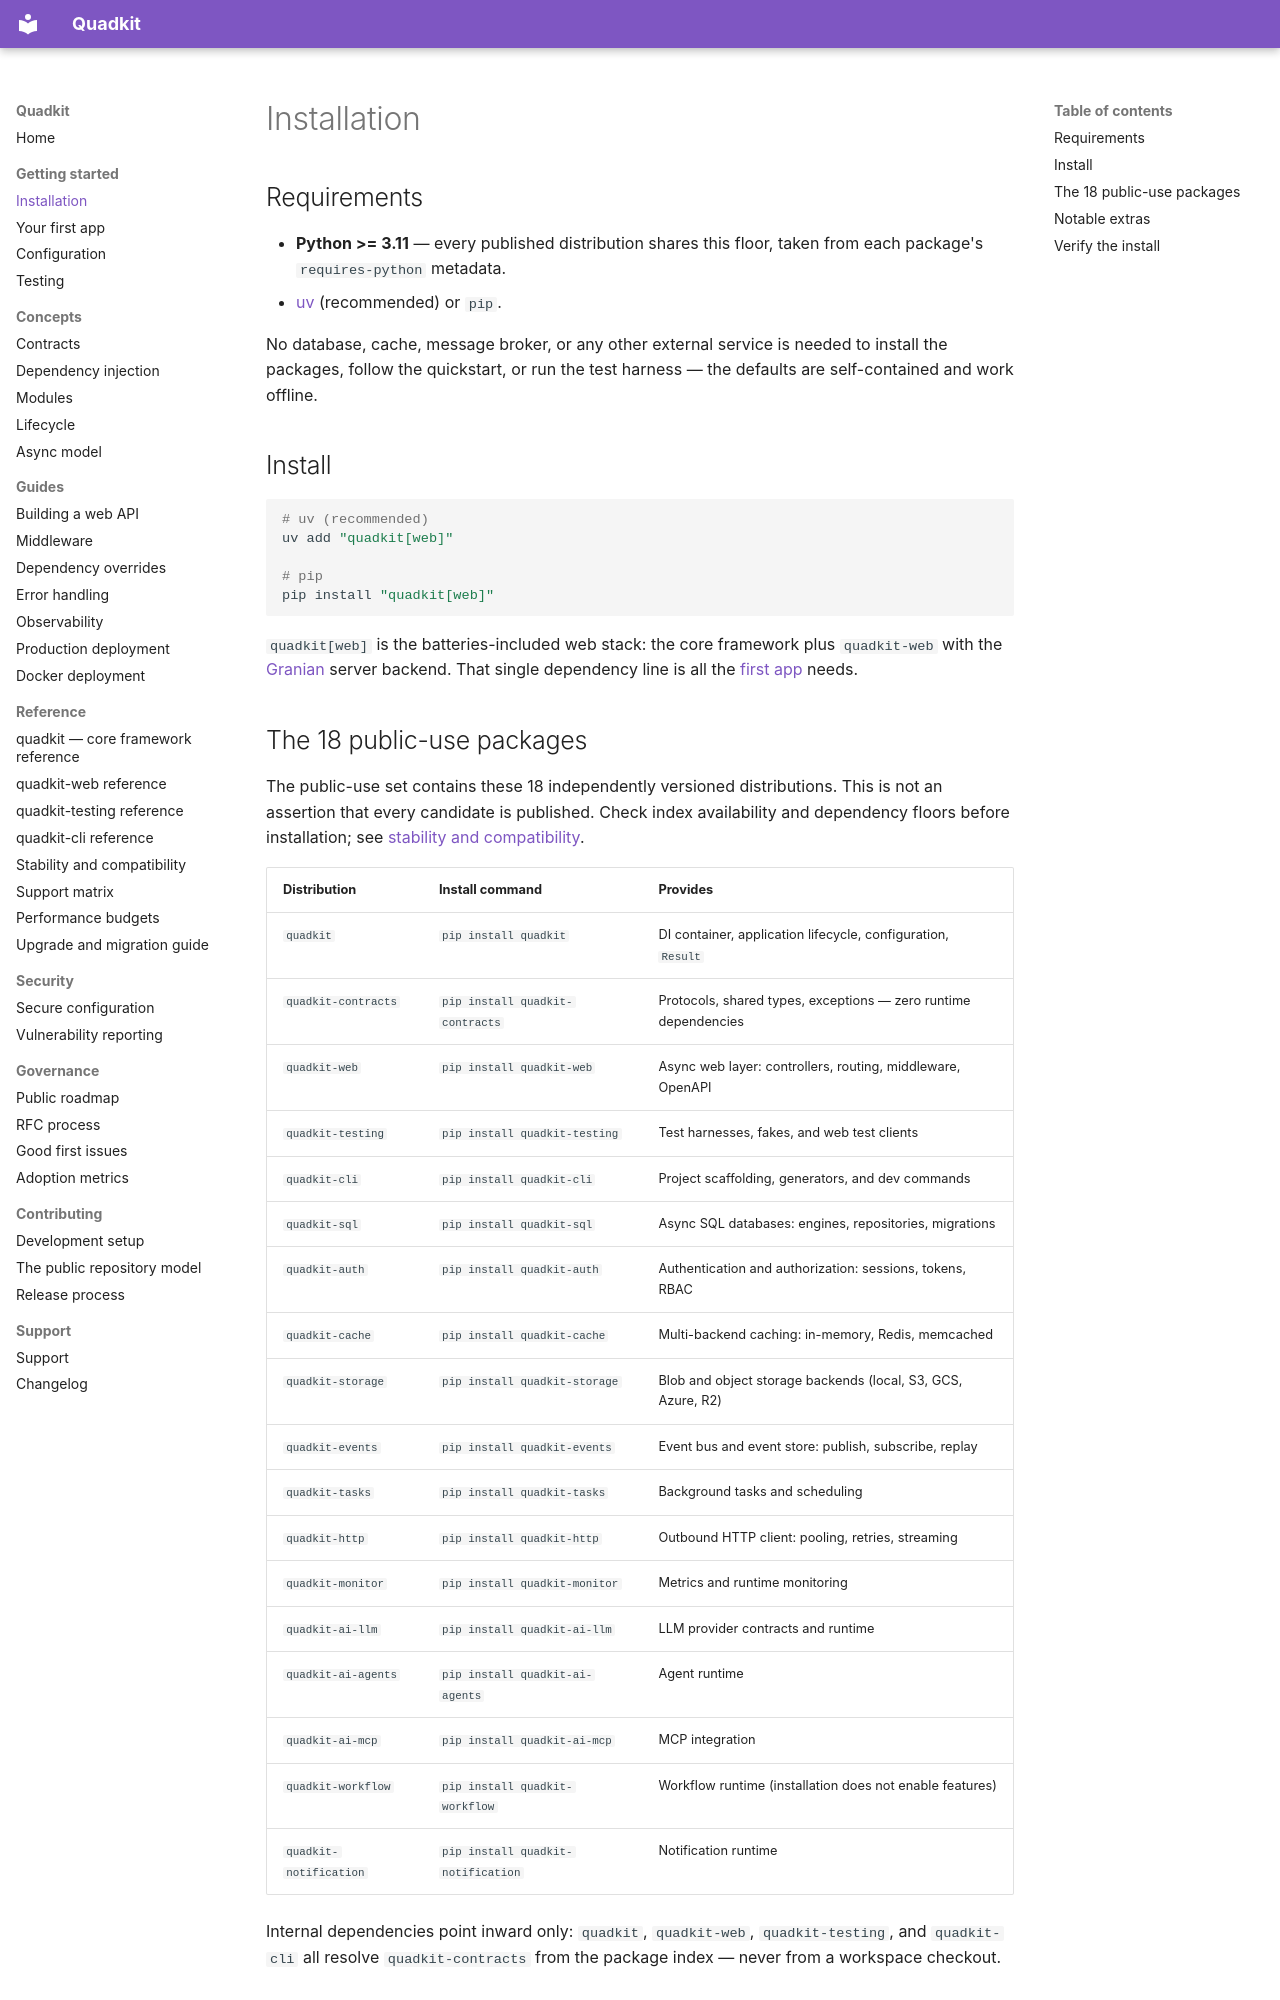

repository: dbtinoy-/quadkit · page: getting-started/installation/index.html · generator: mkdocs

# Installation

## Requirements

- **Python >= 3.11** — every published distribution shares this floor,
  taken from each package's `requires-python` metadata.
- [uv](https://docs.astral.sh/uv/) (recommended) or `pip`.

No database, cache, message broker, or any other external service is
needed to install the packages, follow the quickstart, or run the test
harness — the defaults are self-contained and work offline.

## Install

```bash
# uv (recommended)
uv add "quadkit[web]"

# pip
pip install "quadkit[web]"
```

`quadkit[web]` is the batteries-included web stack: the core framework
plus `quadkit-web` with the [Granian](https://github.com/emmett-framework/granian)
server backend. That single dependency line is all the
[first app](./first-app.md) needs.
